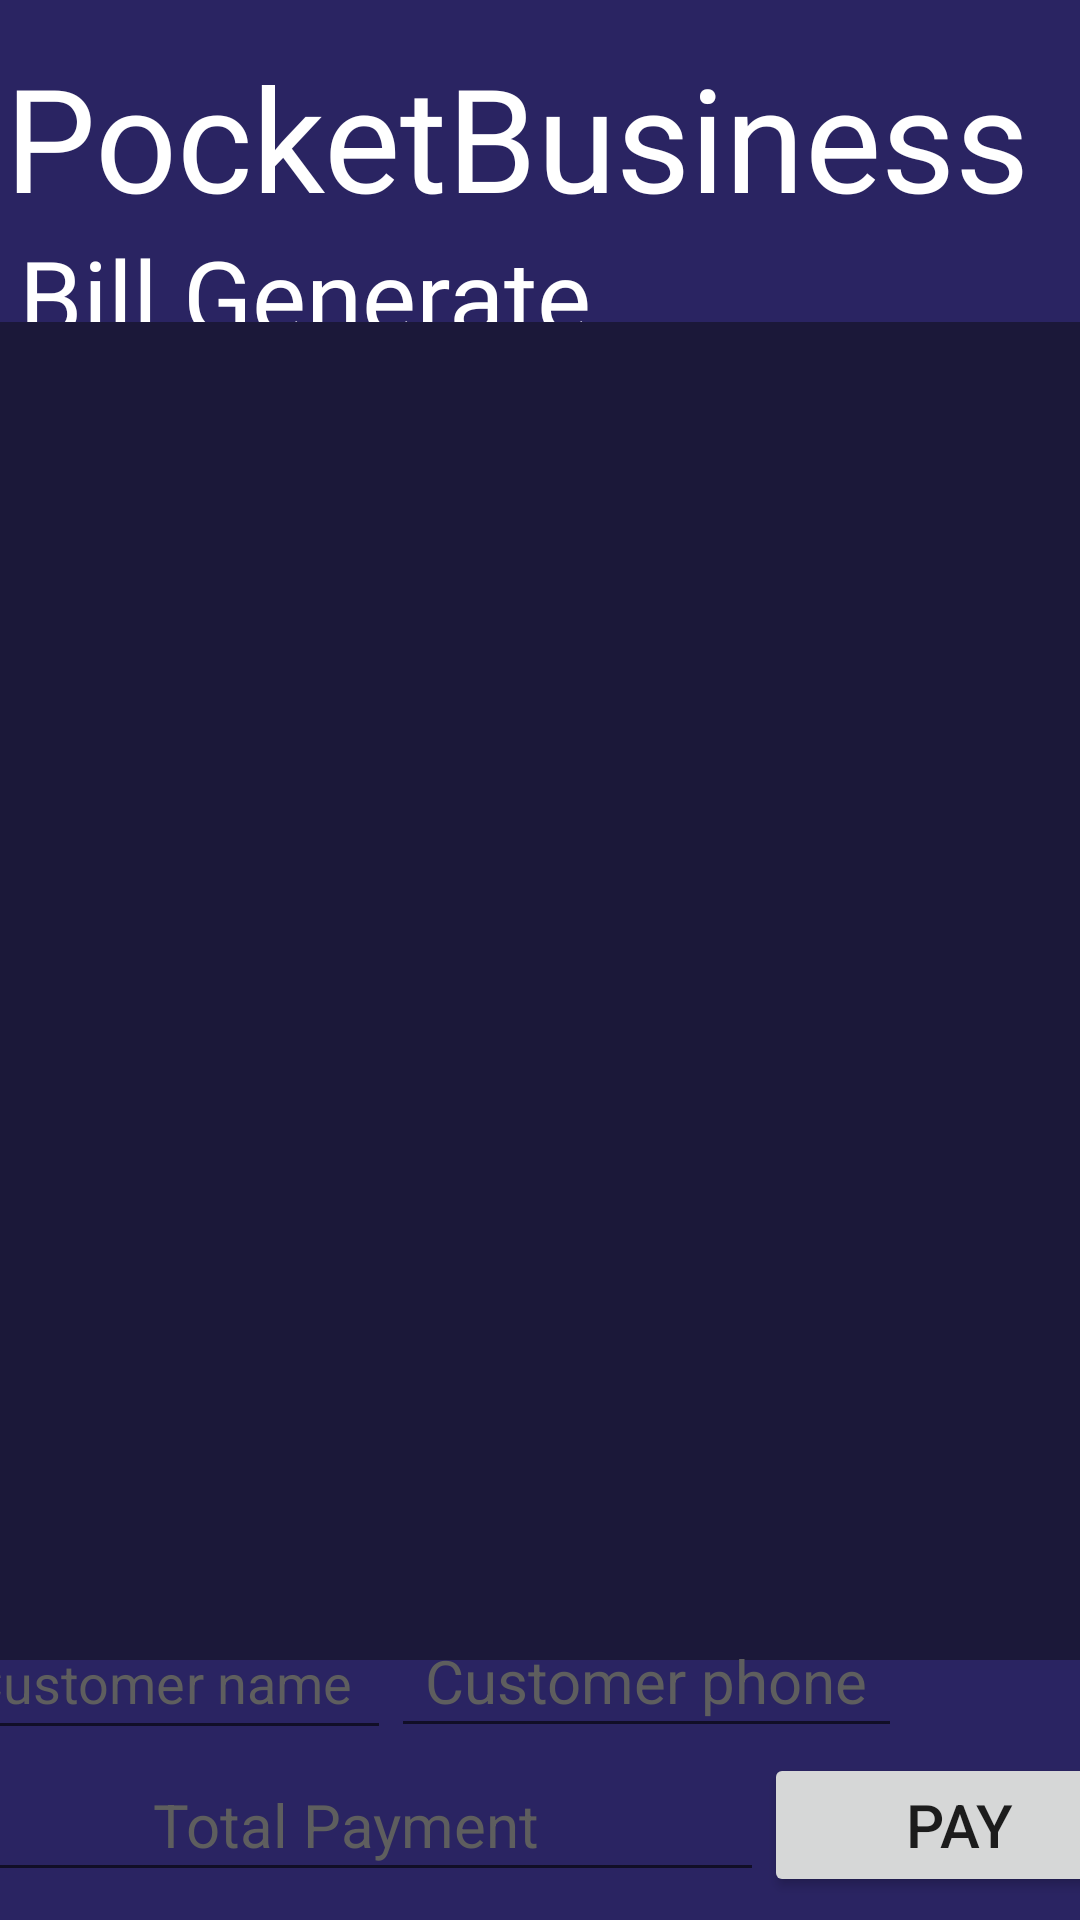

Layout XML and referenced resources for this Android screen:
<!-- AndroidManifest.xml: application theme Theme.PocketBusiness -->
<!-- res/layout/activity_bill_generate_page.xml -->
<?xml version="1.0" encoding="utf-8"?>
<androidx.constraintlayout.widget.ConstraintLayout xmlns:android="http://schemas.android.com/apk/res/android"
    xmlns:app="http://schemas.android.com/apk/res-auto"
    xmlns:tools="http://schemas.android.com/tools"
    android:layout_width="match_parent"
    android:layout_height="match_parent"
    android:background="#2A2462"
    tools:context=".BillGeneratePage">

    <TextView
        android:layout_width="wrap_content"
        android:layout_height="wrap_content"
        android:fontFamily="@font/lobster"
        android:text="@string/app_name"
        android:textAlignment="center"
        android:textColor="#FFFFFF"
        android:textSize="48sp"
        app:layout_constraintBottom_toBottomOf="parent"
        app:layout_constraintEnd_toEndOf="parent"
        app:layout_constraintHorizontal_bias="0.076"
        app:layout_constraintStart_toStartOf="parent"
        app:layout_constraintTop_toTopOf="parent"
        app:layout_constraintVertical_bias="0.023" />

    <TextView
        android:id="@+id/texttitle"
        android:layout_width="wrap_content"
        android:layout_height="wrap_content"
        android:fontFamily="@font/lobster"
        android:text="Bill Generate"
        android:textAlignment="center"
        android:textColor="#FFFFFF"
        android:textSize="34sp"
        app:layout_constraintBottom_toBottomOf="parent"
        app:layout_constraintEnd_toEndOf="parent"
        app:layout_constraintHorizontal_bias="0.037"
        app:layout_constraintStart_toStartOf="parent"
        app:layout_constraintTop_toTopOf="parent"
        app:layout_constraintVertical_bias="0.127" />

    <ScrollView
        android:id="@+id/scrollView2"
        android:layout_width="377dp"
        android:layout_height="446dp"
        android:background="#1B1839"
        android:contentDescription="@string/app_name"
        app:layout_constraintBottom_toBottomOf="parent"
        app:layout_constraintEnd_toEndOf="parent"
        app:layout_constraintStart_toStartOf="parent"
        app:layout_constraintTop_toTopOf="parent"
        app:layout_constraintVertical_bias="0.554">

        <LinearLayout
            android:id="@+id/billGenContainer"
            android:layout_width="wrap_content"
            android:layout_height="wrap_content"
            android:orientation="vertical"
            app:layout_constraintBottom_toBottomOf="parent"
            app:layout_constraintEnd_toEndOf="@+id/scrollView2"
            app:layout_constraintHorizontal_bias="0.292"
            app:layout_constraintStart_toStartOf="parent"
            app:layout_constraintTop_toTopOf="parent"
            app:layout_constraintVertical_bias="1.0" />
    </ScrollView>

    <LinearLayout
        android:layout_width="409dp"
        android:layout_height="125dp"
        android:layout_marginTop="1dp"
        android:orientation="vertical"
        app:layout_constraintBottom_toBottomOf="parent"
        app:layout_constraintEnd_toEndOf="parent"
        app:layout_constraintStart_toStartOf="parent"
        app:layout_constraintTop_toBottomOf="@+id/scrollView2">

        <LinearLayout
            android:layout_width="match_parent"
            android:layout_height="wrap_content"
            android:orientation="horizontal">

            <EditText
                android:id="@+id/customerName_billGenPage"
                android:layout_width="wrap_content"
                android:layout_height="wrap_content"
                android:layout_weight="1"
                android:ems="10"
                android:hint="Customer name"
                android:inputType="textPersonName"
                android:minHeight="48dp"
                android:textAlignment="center"
                android:textColor="#FFFFFF"
                android:textColorHint="#5E5E5E" />

            <EditText
                android:id="@+id/customerPhone_billGenPage"
                android:layout_width="226dp"
                android:layout_height="wrap_content"
                android:layout_weight="1"
                android:ems="10"
                android:hint="Customer phone"
                android:inputType="phone"
                android:minHeight="48dp"
                android:textAlignment="center"
                android:textColor="#FFFFFF"
                android:textColorHint="#5E5E5E"
                android:textSize="20sp" />

            <TextView
                android:id="@+id/totalPrice_billGenPage"
                android:layout_width="140dp"
                android:layout_height="wrap_content"
                android:layout_weight="1"
                android:textAlignment="center"
                android:textColor="#FFFFFF"
                android:textSize="24sp" />

        </LinearLayout>

        <LinearLayout
            android:layout_width="match_parent"
            android:layout_height="match_parent"
            android:orientation="horizontal">

            <EditText
                android:id="@+id/amount_billGenPage"
                android:layout_width="wrap_content"
                android:layout_height="wrap_content"
                android:layout_weight="1"
                android:ems="10"
                android:hint="Total Payment"
                android:inputType="number|numberDecimal"
                android:minHeight="48dp"
                android:textAlignment="center"
                android:textColor="#FFFDFD"
                android:textColorHint="#5E5E5E"
                android:textSize="20sp" />

            <Button
                android:id="@+id/payButton_billGenPage"
                android:layout_width="wrap_content"
                android:layout_height="wrap_content"
                android:layout_weight="1"
                android:text="Pay"
                android:textSize="20sp" />
        </LinearLayout>

    </LinearLayout>


</androidx.constraintlayout.widget.ConstraintLayout>
<!-- resources referenced by this layout -->
<resources>
  <string name="app_name">PocketBusiness</string>
  <style name="Theme.PocketBusiness" parent="Theme.MaterialComponents.DayNight.DarkActionBar">
          
          <item name="colorPrimary">@color/purple_500</item>
          <item name="colorPrimaryVariant">@color/purple_700</item>
          <item name="colorOnPrimary">@color/white</item>
          
          <item name="colorSecondary">@color/teal_200</item>
          <item name="colorSecondaryVariant">@color/teal_700</item>
          <item name="colorOnSecondary">@color/black</item>
          
          <item name="android:statusBarColor" tools:targetApi="l">?attr/colorPrimaryVariant</item>
          
      </style>
  <!-- not gathered from this repository: default colours our renderer supplied (Android Studio template values) -->
  <color name="purple_500">#FF6200EE</color>
  <color name="purple_700">#FF3700B3</color>
  <color name="teal_200">#FF03DAC5</color>
  <color name="teal_700">#FF018786</color>
  <color name="black">#FF000000</color>
  <color name="white">#FFFFFFFF</color>
</resources>
